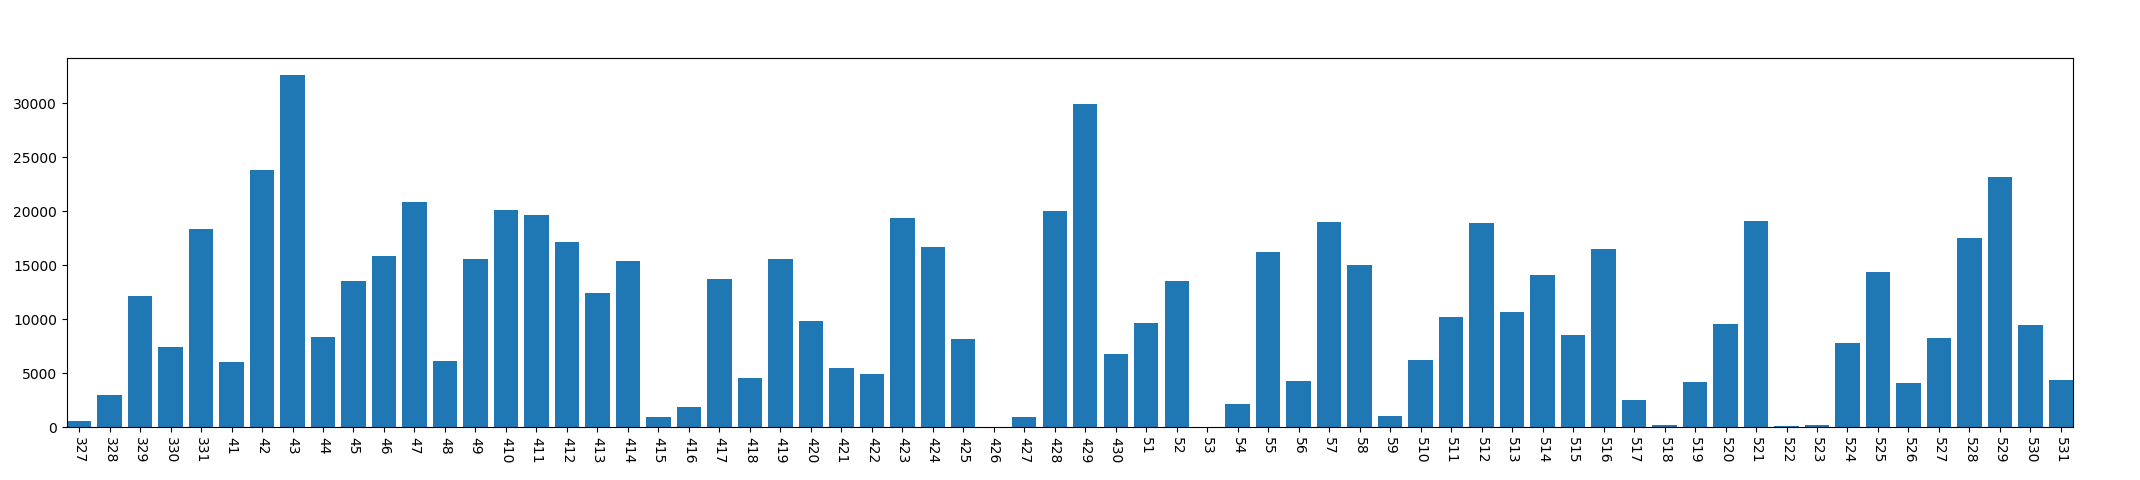

Source data for this figure (header and first rows):
, year, mon, day, conversation_time
0, 2013, 3, 27, 615
1, 2013, 3, 28, 2985
2, 2013, 3, 29, 12112
3, 2013, 3, 30, 7425
4, 2013, 3, 31, 18313
5, 2013, 4, 1, 5995
6, 2013, 4, 2, 23794
7, 2013, 4, 3, 32605
8, 2013, 4, 4, 8319
9, 2013, 4, 5, 13570
10, 2013, 4, 6, 15861
11, 2013, 4, 7, 20887
12, 2013, 4, 8, 6153
13, 2013, 4, 9, 15610
14, 2013, 4, 10, 20103
15, 2013, 4, 11, 19696
16, 2013, 4, 12, 17112
17, 2013, 4, 13, 12455
18, 2013, 4, 14, 15436
19, 2013, 4, 15, 926
20, 2013, 4, 16, 1825
21, 2013, 4, 17, 13739
22, 2013, 4, 18, 4543
23, 2013, 4, 19, 15537
24, 2013, 4, 20, 9853
25, 2013, 4, 21, 5524
26, 2013, 4, 22, 4948
27, 2013, 4, 23, 19344
28, 2013, 4, 24, 16702
29, 2013, 4, 25, 8148
30, 2013, 4, 26, 0
31, 2013, 4, 27, 949
32, 2013, 4, 28, 19986
33, 2013, 4, 29, 29978
34, 2013, 4, 30, 6798
35, 2013, 5, 1, 9628
36, 2013, 5, 2, 13553
37, 2013, 5, 3, 0
38, 2013, 5, 4, 2187
39, 2013, 5, 5, 16266
40, 2013, 5, 6, 4276
41, 2013, 5, 7, 18996
42, 2013, 5, 8, 15018
43, 2013, 5, 9, 1028
44, 2013, 5, 10, 6253
45, 2013, 5, 11, 10229
46, 2013, 5, 12, 18920
47, 2013, 5, 13, 10689
48, 2013, 5, 14, 14059
49, 2013, 5, 15, 8532
50, 2013, 5, 16, 16542
51, 2013, 5, 17, 2551
52, 2013, 5, 18, 161
53, 2013, 5, 19, 4190
54, 2013, 5, 20, 9586
55, 2013, 5, 21, 19100
56, 2013, 5, 22, 70
57, 2013, 5, 23, 161
58, 2013, 5, 24, 7756
59, 2013, 5, 25, 14380
... 6 more rows
